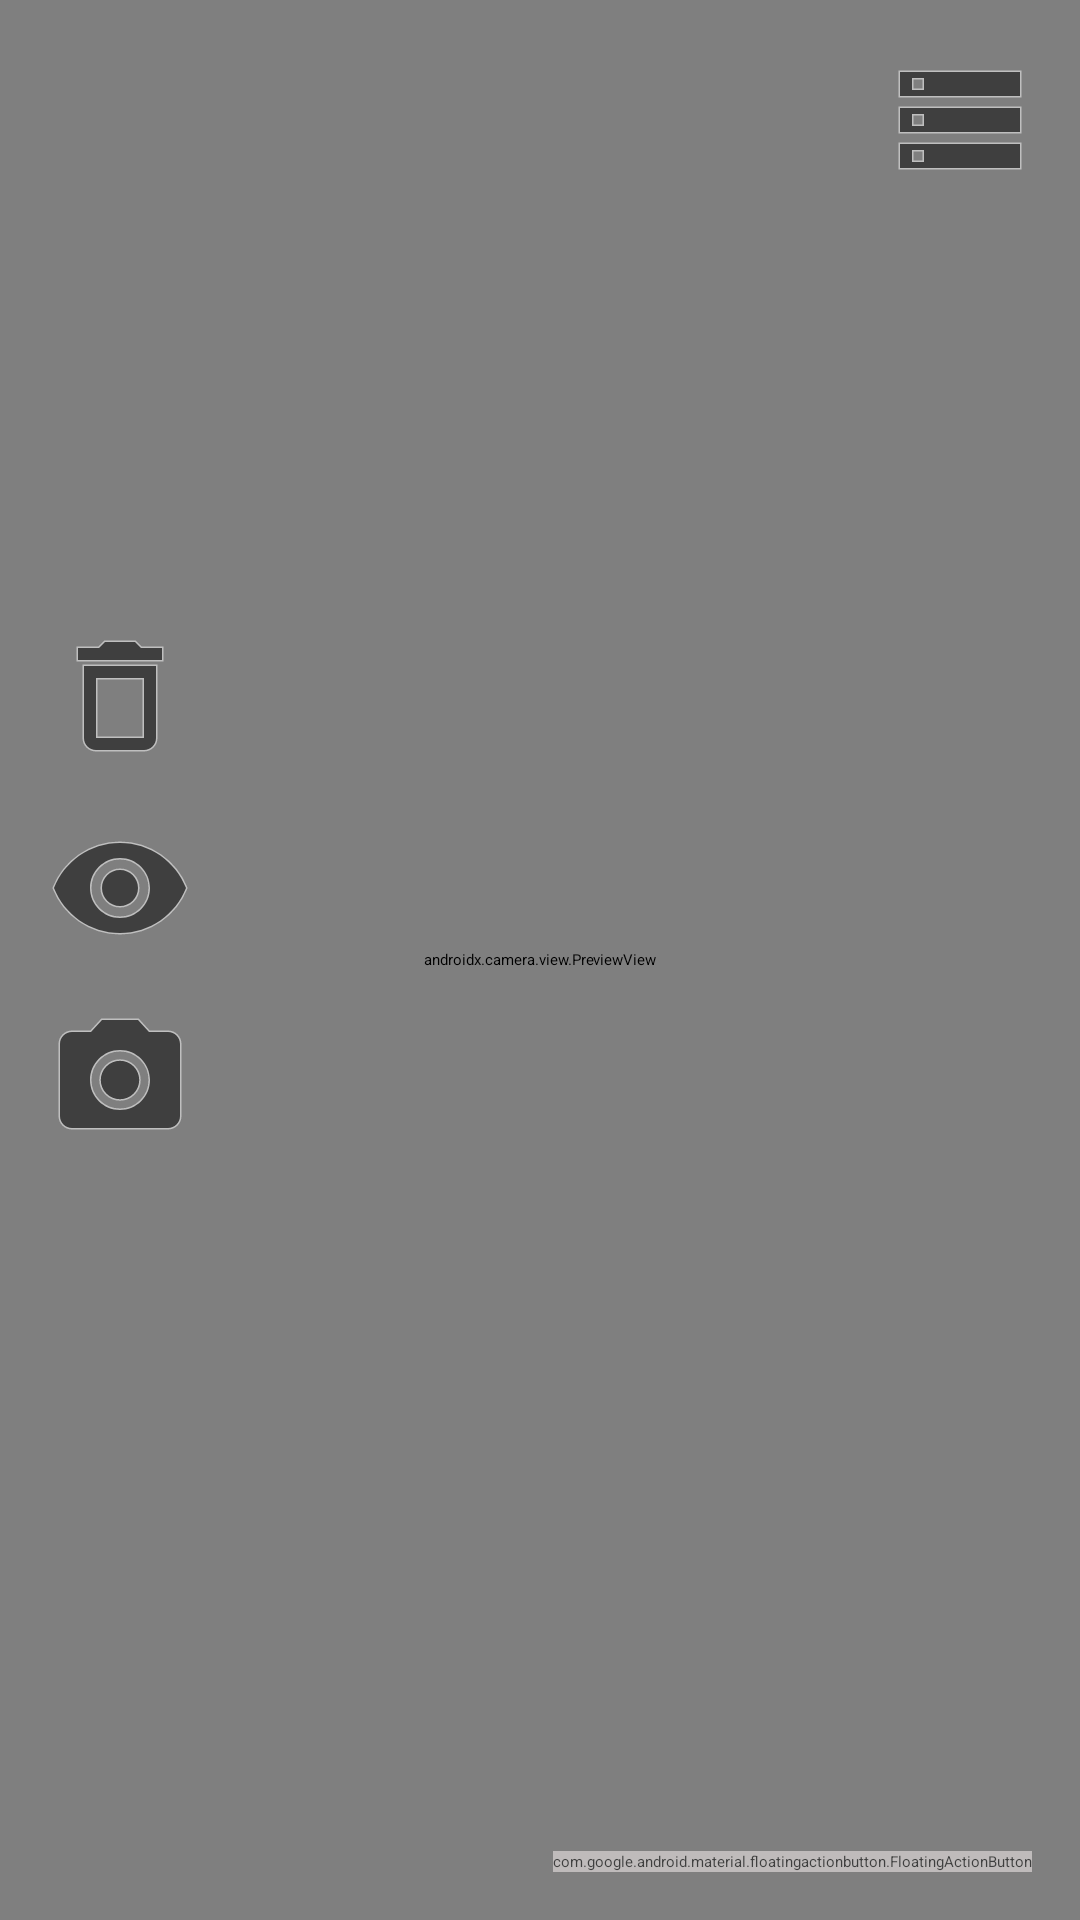

Android layout source for this screen:
<!-- AndroidManifest.xml: application theme AppTheme.NoActionBar -->
<!-- res/layout/main_activity.xml -->
<?xml version="1.0" encoding="utf-8"?>
<androidx.constraintlayout.widget.ConstraintLayout xmlns:android="http://schemas.android.com/apk/res/android"
    xmlns:app="http://schemas.android.com/apk/res-auto"
    xmlns:tools="http://schemas.android.com/tools"
    android:layout_width="match_parent"
    android:layout_height="match_parent"
    tools:context=".MainActivity">

    <androidx.camera.view.PreviewView
        android:id="@+id/viewFinder"
        android:layout_width="match_parent"
        android:layout_height="match_parent" />

    <androidx.constraintlayout.widget.Guideline
        android:id="@+id/guideline"
        android:layout_width="wrap_content"
        android:layout_height="wrap_content"
        android:orientation="horizontal"
        app:layout_constraintGuide_percent="0.5" />

    <ImageButton
        android:id="@+id/zobrazButton"
        android:layout_width="wrap_content"
        android:layout_height="wrap_content"
        android:layout_marginStart="16dp"
        android:background="?android:selectableItemBackground"
        android:minWidth="48dp"
        android:minHeight="48dp"
        android:src="@drawable/baseline_visibility"
        app:layout_constraintBottom_toTopOf="@+id/guideline"
        app:layout_constraintStart_toStartOf="parent" />

    <ImageButton
        android:id="@+id/dataButton"
        android:layout_width="wrap_content"
        android:layout_height="wrap_content"
        android:layout_marginTop="16dp"
        android:layout_marginEnd="16dp"
        android:background="?android:selectableItemBackground"
        android:minWidth="48dp"
        android:minHeight="48dp"
        android:src="@drawable/baseline_storage"
        app:layout_constraintEnd_toEndOf="parent"
        app:layout_constraintTop_toTopOf="parent" />

    <ImageButton
        android:id="@+id/vycistiStrankuButton"
        android:layout_width="wrap_content"
        android:layout_height="wrap_content"
        android:layout_marginBottom="16dp"
        android:background="?android:selectableItemBackground"
        android:minWidth="48dp"
        android:minHeight="48dp"
        android:src="@drawable/baseline_delete_outline"
        app:layout_constraintBottom_toTopOf="@+id/zobrazButton"
        app:layout_constraintEnd_toEndOf="@+id/zobrazButton"
        app:layout_constraintStart_toStartOf="@+id/zobrazButton" />

    <ImageButton
        android:id="@+id/fotoModButton"
        android:layout_width="wrap_content"
        android:layout_height="wrap_content"
        android:layout_marginTop="16dp"
        android:background="?android:selectableItemBackground"
        android:minWidth="48dp"
        android:minHeight="48dp"
        android:src="@drawable/baseline_photo_camera"
        app:layout_constraintEnd_toEndOf="@+id/zobrazButton"
        app:layout_constraintStart_toStartOf="@+id/zobrazButton"
        app:layout_constraintTop_toBottomOf="@+id/zobrazButton" />

    <com.google.android.material.floatingactionbutton.FloatingActionButton
        android:id="@+id/odesliButton"
        android:layout_width="wrap_content"
        android:layout_height="wrap_content"
        android:layout_marginEnd="16dp"
        android:layout_marginBottom="16dp"
        android:alpha="0.5"
        android:backgroundTint="@color/md_theme_surface"
        app:backgroundTint="@color/md_theme_onSurface"
        android:enabled="false"
        android:src="@drawable/baseline_send"
        app:borderWidth="2dp"
        app:layout_constraintBottom_toBottomOf="parent"
        app:layout_constraintEnd_toEndOf="parent" />

    <com.google.android.material.floatingactionbutton.FloatingActionButton
        android:id="@+id/vyfotButton"
        android:layout_width="wrap_content"
        android:layout_height="wrap_content"
        android:layout_marginBottom="8dp"
        android:alpha="0.6"
        android:backgroundTint="@color/md_theme_surface"
        android:src="@drawable/baseline_photo_camera_2"
        android:visibility="gone"
        app:backgroundTint="@color/md_theme_onSurface"
        app:borderWidth="2dp"
        app:fabCustomSize="80dp"
        app:layout_constraintBottom_toBottomOf="parent"
        app:layout_constraintEnd_toEndOf="parent"
        app:layout_constraintStart_toStartOf="parent"
        app:maxImageSize="35dp" />

</androidx.constraintlayout.widget.ConstraintLayout>
<!-- resources referenced by this layout -->
<resources>
  <color name="md_theme_onSurface">#22191A</color>
  <color name="md_theme_surface">#FFF8F7</color>
  <!-- drawable baseline_send (drawable) -->
  <vector xmlns:android="http://schemas.android.com/apk/res/android" android:autoMirrored="true" android:height="24dp" android:viewportHeight="24" android:viewportWidth="24" android:width="24dp">
        
      <path android:fillColor="@color/md_theme_onSurface" android:pathData="M2.01,21L23,12 2.01,3 2,10l15,2 -15,2z"/>
      
  </vector>
  <!-- drawable baseline_storage (drawable) -->
  <vector xmlns:android="http://schemas.android.com/apk/res/android" android:height="48dp" android:viewportHeight="24" android:viewportWidth="24" android:width="48dp" android:alpha="0.5">
  
      <path android:strokeWidth="0.5" android:strokeColor="@android:color/white" android:pathData="M2,20h20v-4L2,16v4zM4,17h2v2L4,19v-2zM2,4v4h20L22,4L2,4zM6,7L4,7L4,5h2v2zM2,14h20v-4L2,10v4zM4,11h2v2L4,13v-2z"/>
      <path android:fillColor="@android:color/black" android:pathData="M2,20h20v-4L2,16v4zM4,17h2v2L4,19v-2zM2,4v4h20L22,4L2,4zM6,7L4,7L4,5h2v2zM2,14h20v-4L2,10v4zM4,11h2v2L4,13v-2z"/>
  
  </vector>
  <color name="white">#FFFFFFFF</color>
  <color name="md_theme_primary">#8E4957</color>
  <color name="md_theme_onPrimary">#FFFFFF</color>
  <color name="md_theme_primaryContainer">#FFD9DE</color>
  <color name="md_theme_onPrimaryContainer">#713340</color>
  <color name="md_theme_secondary">#75565B</color>
  <color name="md_theme_onSecondary">#FFFFFF</color>
  <color name="md_theme_secondaryContainer">#FFD9DE</color>
  <color name="md_theme_onSecondaryContainer">#5C3F43</color>
  <color name="md_theme_tertiary">#814C77</color>
  <color name="md_theme_onTertiary">#FFFFFF</color>
  <color name="md_theme_tertiaryContainer">#FFD7F3</color>
  <color name="md_theme_onTertiaryContainer">#67355E</color>
  <color name="md_theme_error">#BA1A1A</color>
  <color name="md_theme_onError">#FFFFFF</color>
  <color name="md_theme_errorContainer">#FFDAD6</color>
  <color name="md_theme_onErrorContainer">#93000A</color>
  <color name="md_theme_background">#FFF8F7</color>
  <color name="md_theme_onBackground">#22191A</color>
  <color name="md_theme_surfaceVariant">#F3DDDF</color>
  <color name="md_theme_onSurfaceVariant">#524345</color>
  <color name="md_theme_outline">#847375</color>
  <color name="md_theme_outlineVariant">#D6C2C3</color>
  <color name="md_theme_inverseSurface">#382E2F</color>
  <color name="md_theme_inverseOnSurface">#FEEDEE</color>
  <color name="md_theme_inversePrimary">#FFB2BE</color>
  <color name="md_theme_primaryFixed">#FFD9DE</color>
  <color name="md_theme_onPrimaryFixed">#3B0716</color>
  <color name="md_theme_primaryFixedDim">#FFB2BE</color>
  <color name="md_theme_onPrimaryFixedVariant">#713340</color>
  <color name="md_theme_secondaryFixed">#FFD9DE</color>
  <color name="md_theme_onSecondaryFixed">#2C1519</color>
  <color name="md_theme_secondaryFixedDim">#E5BDC2</color>
  <color name="md_theme_onSecondaryFixedVariant">#5C3F43</color>
  <color name="md_theme_tertiaryFixed">#FFD7F3</color>
  <color name="md_theme_onTertiaryFixed">#340830</color>
  <color name="md_theme_tertiaryFixedDim">#F3B2E4</color>
  <color name="md_theme_onTertiaryFixedVariant">#67355E</color>
  <color name="md_theme_surfaceDim">#E7D6D7</color>
  <color name="md_theme_surfaceBright">#FFF8F7</color>
  <color name="md_theme_surfaceContainerLowest">#FFFFFF</color>
  <color name="md_theme_surfaceContainerLow">#FFF0F1</color>
  <color name="md_theme_surfaceContainer">#FBEAEB</color>
  <color name="md_theme_surfaceContainerHigh">#F5E4E5</color>
  <color name="md_theme_surfaceContainerHighest">#F0DEE0</color>
</resources>
